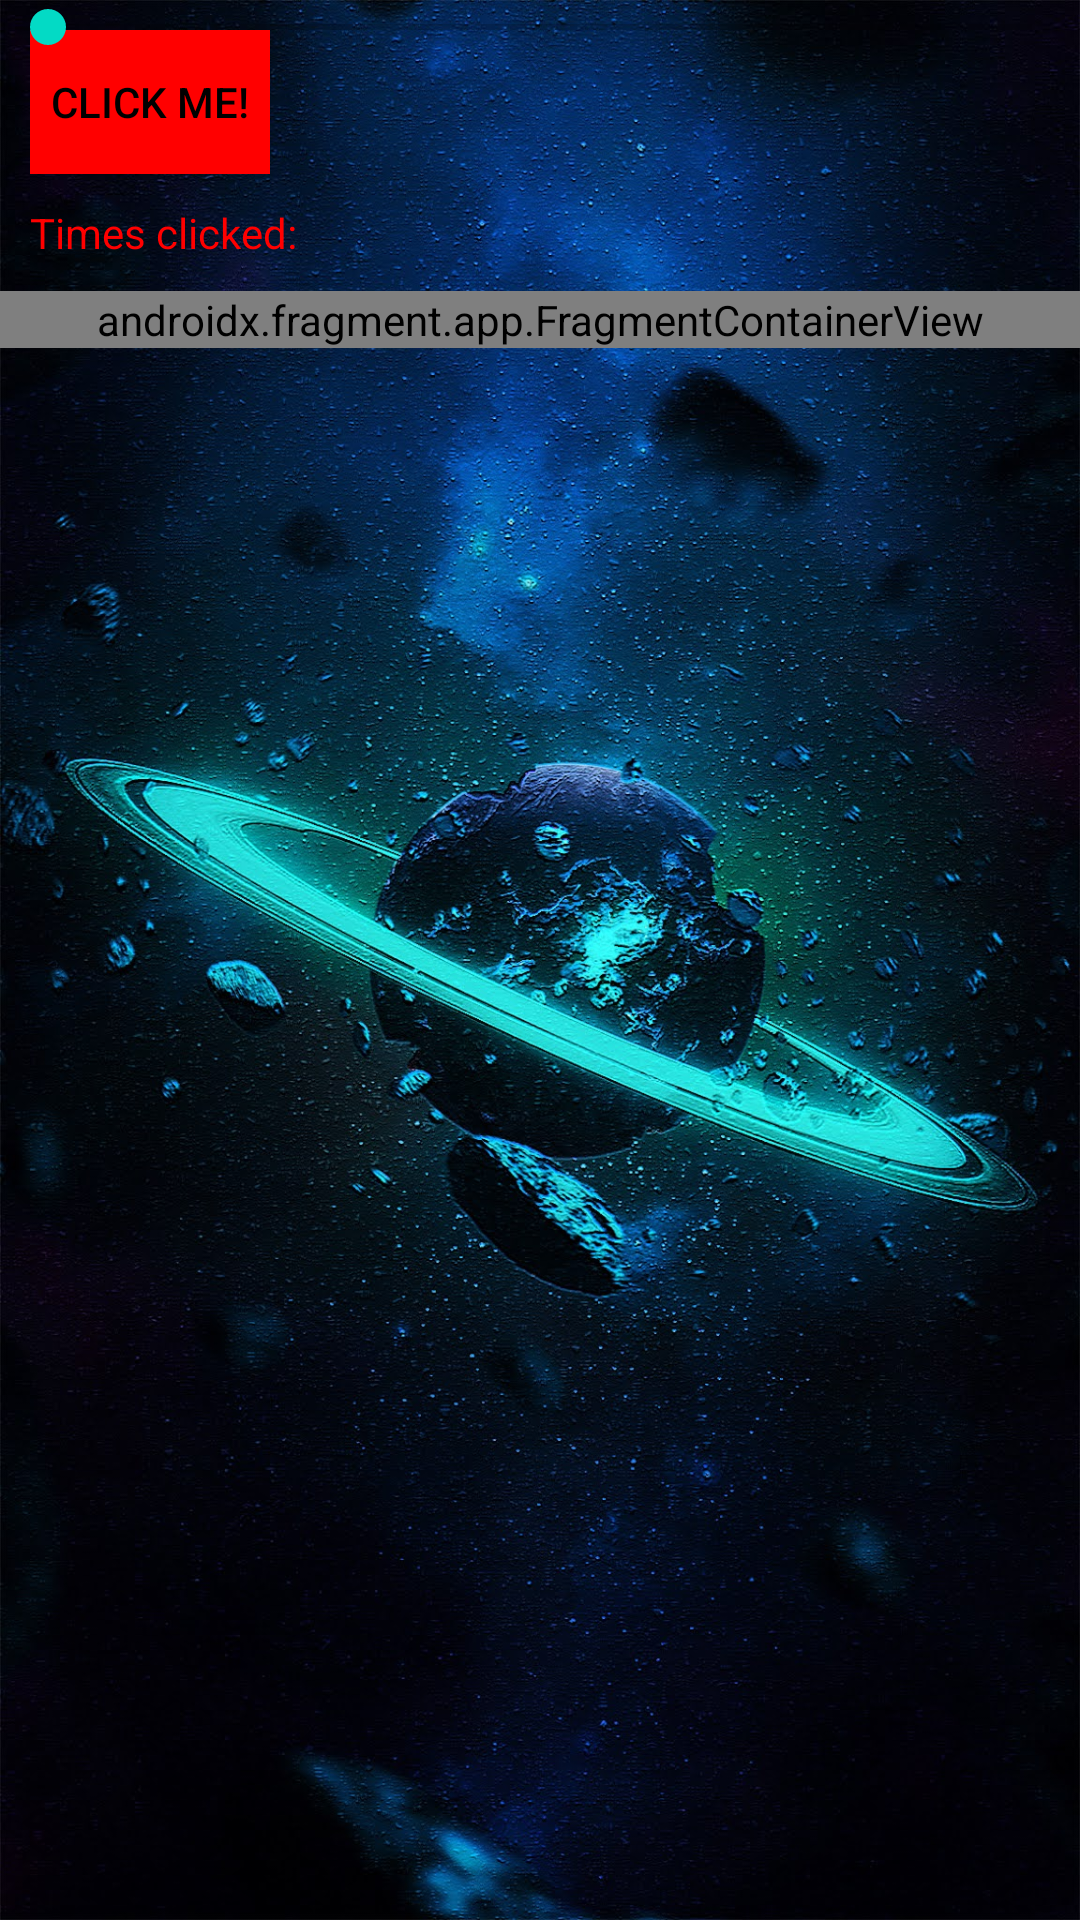

Produce the Android XML layout that renders to this screen, including the resource entries it uses.
<!-- AndroidManifest.xml: application theme Theme.STUDY1 -->
<!-- res/layout/activity_main.xml -->
<?xml version="1.0" encoding="utf-8"?>
<RelativeLayout xmlns:android="http://schemas.android.com/apk/res/android"
    xmlns:app="http://schemas.android.com/apk/res-auto"
    xmlns:tools="http://schemas.android.com/tools"
    android:id="@+id/parentLayout"
    android:layout_width="match_parent"
    android:layout_height="match_parent"
    android:background="@drawable/background"
    android:layout_gravity="center"
    tools:context=".MainActivity">

    <androidx.appcompat.widget.LinearLayoutCompat
        android:id="@+id/lay1"
        android:layout_width="match_parent"
        android:layout_height="wrap_content"
        android:layout_gravity="top"
        android:layout_marginStart="@dimen/RelativeLayout_Margin"
        android:layout_marginTop="@dimen/RelativeLayout_Margin"
        android:layout_marginEnd="@dimen/RelativeLayout_Margin"
        android:layout_marginBottom="@dimen/RelativeLayout_Margin"
        android:orientation="horizontal">

        <androidx.appcompat.widget.AppCompatButton
            android:id="@+id/clickMe"
            android:layout_width="80dp"
            android:layout_height="wrap_content"
            android:background="#FF0000"
            android:gravity="center"
            android:text="Click Me!"
            android:textColor="@color/black" />

        <EditText
            android:id="@+id/editTextClickMe"
            android:layout_width="200dp"
            android:layout_height="wrap_content"
            android:layout_marginLeft="10dp"
            android:background="#ffffff"
            android:hint="@string/insert_some_text_bitch"
            android:visibility="invisible" />

        <androidx.appcompat.widget.AppCompatButton
            android:id="@+id/send"
            android:layout_width="80dp"
            android:layout_height="wrap_content"
            android:layout_marginLeft="10dp"
            android:background="#00ff00"
            android:gravity="center"
            android:text="Send!"
            android:textColor="@color/black"
            android:visibility="invisible" />

    </androidx.appcompat.widget.LinearLayoutCompat>
    <androidx.appcompat.widget.LinearLayoutCompat
        android:layout_width="match_parent"
        android:layout_height="wrap_content"
        android:layout_marginLeft="@dimen/RelativeLayout_Margin"
        android:layout_marginRight="@dimen/RelativeLayout_Margin"
        android:layout_marginBottom="@dimen/RelativeLayout_Margin"
        android:id="@+id/lay2"
        android:layout_below="@id/lay1">
        <TextView
            android:id="@+id/textView"
            android:layout_width="wrap_content"
            android:textColor="#ff0000"
            android:layout_height="wrap_content"
            android:text="@string/times_clicked" />
        <TextView
            android:id="@+id/clickedTimes"
            android:layout_width="wrap_content"
            android:textColor="#ff0000"
            android:layout_height="wrap_content"
            android:text="" />

    </androidx.appcompat.widget.LinearLayoutCompat>

    <androidx.appcompat.widget.LinearLayoutCompat
        android:layout_width="match_parent"
        android:layout_height="wrap_content"
        android:id="@+id/lay3"
        android:layout_below="@id/lay2"
        >
        <androidx.fragment.app.FragmentContainerView
            android:id="@+id/fragmentContainerView"
            android:name="com.example.study1.BlankFragment"
            android:layout_width="match_parent"
            android:layout_height="match_parent"
            android:layout_below="@id/lay2"
            android:visibility="visible" />
    </androidx.appcompat.widget.LinearLayoutCompat>
    <androidx.appcompat.widget.LinearLayoutCompat
        android:layout_width="match_parent"
        android:layout_height="wrap_content"
        android:id="@+id/lay4"
        android:layout_below="@id/lay3"
        >
        <androidx.appcompat.widget.AppCompatButton
            android:layout_width="wrap_content"
            android:id="@+id/UselessButton"
            android:layout_height="wrap_content"
            android:background="@drawable/shape2"
            android:visibility="invisible"
            android:text="Don't click me"
            />
    </androidx.appcompat.widget.LinearLayoutCompat>


    <SeekBar
        android:layout_width="match_parent"
        android:layout_height="wrap_content"/>


</RelativeLayout>
<!-- resources referenced by this layout -->
<resources>
  <dimen name="RelativeLayout_Margin">10dp</dimen>
  <!-- drawable background: jpg bitmap (drawable-v24, 447121 bytes) -->
  <!-- drawable shape2 (drawable) -->
  <shape xmlns:android="http://schemas.android.com/apk/res/android"
      android:shape="rectangle">
  
      <corners
          android:bottomRightRadius="1dp"
          android:radius="40dp" />
  
      <gradient
          android:angle="45"
          android:endColor="#01f1fa"
          android:startColor="#ffff00" />
  
  
      <size
          android:width="120dp"
          android:height="50dp" />
      <stroke
          android:width="1dp"
          android:color="#FFFFFF" />
  
  </shape>
  <string name="insert_some_text_bitch">Insert some text bitch</string>
  <string name="times_clicked">Times clicked: </string>
  <style name="Theme.STUDY1" parent="Theme.MaterialComponents.DayNight.DarkActionBar">
          
          <item name="colorPrimary">@color/purple_500</item>
          <item name="colorPrimaryVariant">@color/purple_700</item>
          <item name="colorOnPrimary">@color/white</item>
          
          <item name="colorSecondary">@color/teal_200</item>
          <item name="colorSecondaryVariant">@color/teal_700</item>
          <item name="colorOnSecondary">@color/black</item>
          
          <item name="android:statusBarColor" tools:targetApi="l">?attr/colorPrimaryVariant</item>
          
      </style>
  <!-- not gathered from this repository: default colours our renderer supplied (Android Studio template values) -->
  <color name="purple_500">#FF6200EE</color>
  <color name="purple_700">#FF3700B3</color>
  <color name="teal_200">#FF03DAC5</color>
  <color name="teal_700">#FF018786</color>
  <color name="black">#FF000000</color>
  <color name="white">#FFFFFFFF</color>
</resources>
